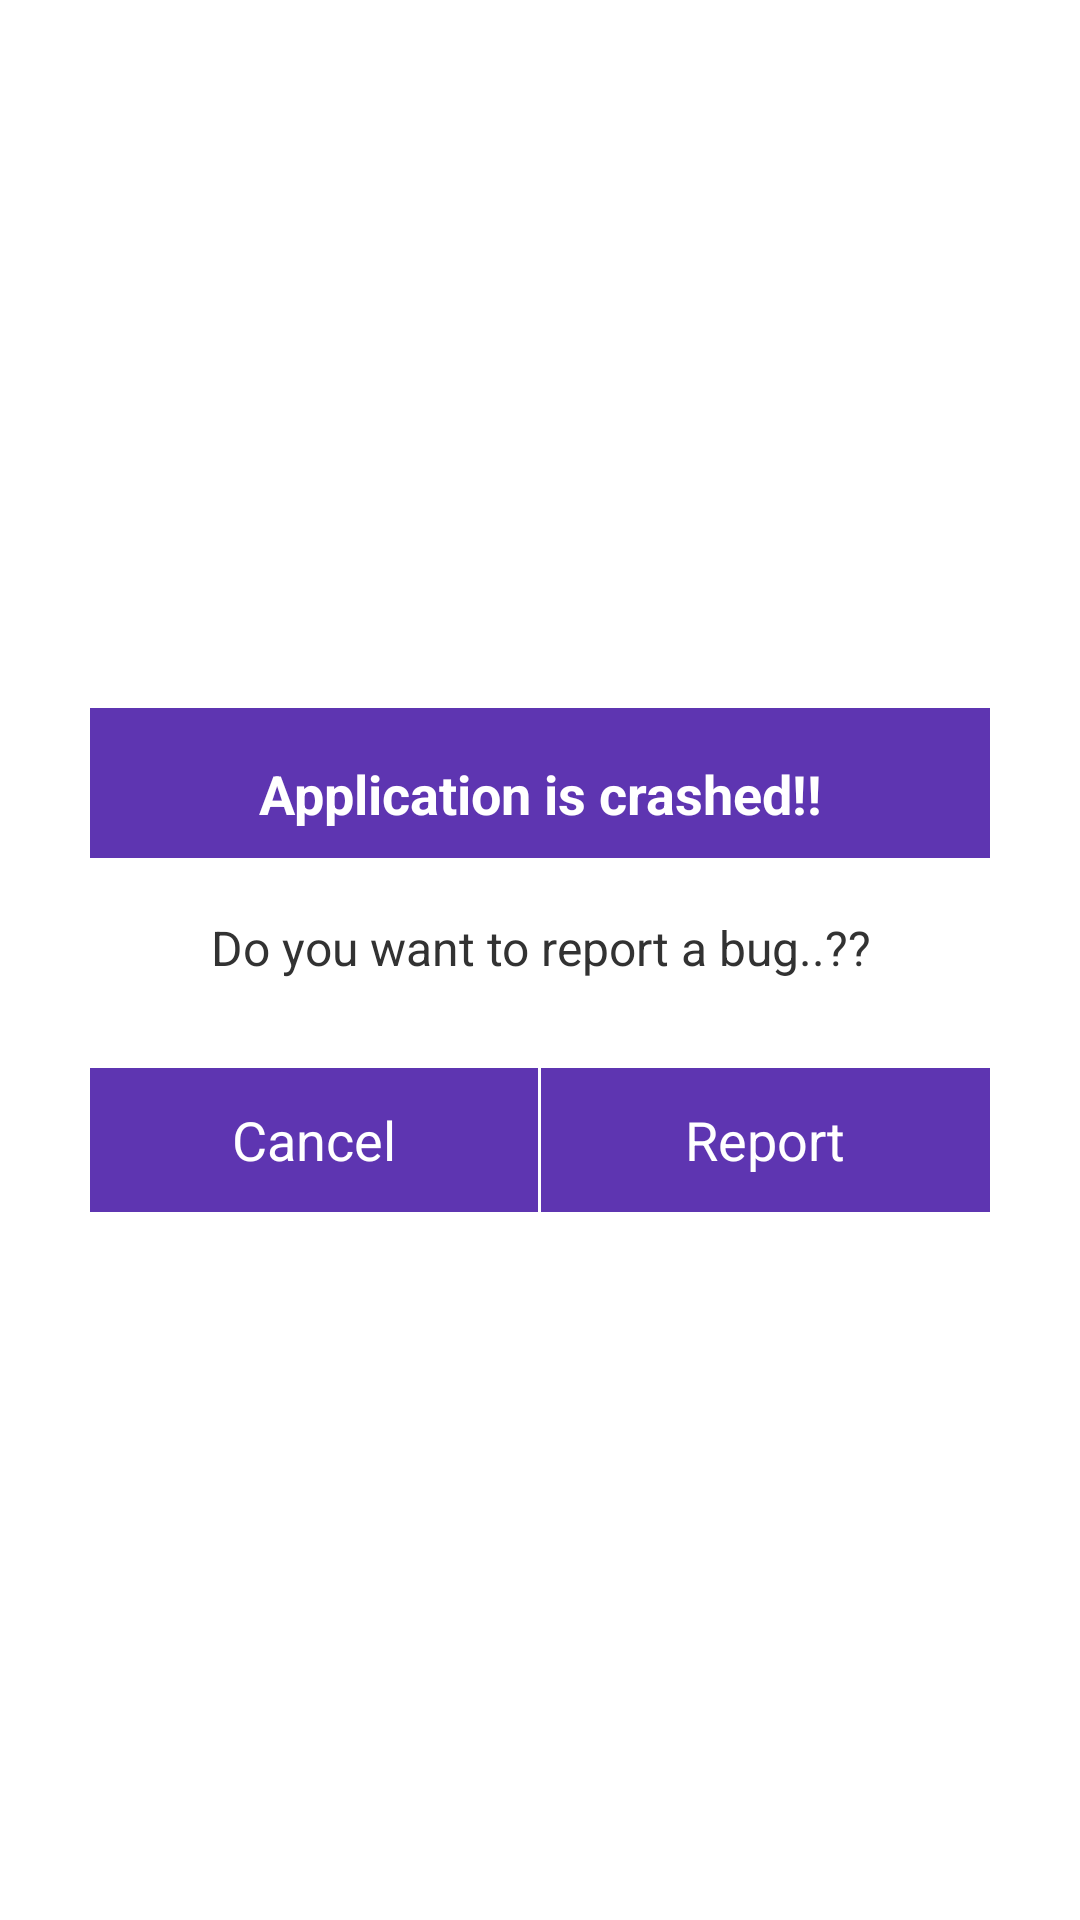

Produce the Android XML layout that renders to this screen, including the resource entries it uses.
<!-- AndroidManifest.xml: application theme Theme.Orangetab -->
<!-- res/layout/dialog_crash.xml -->
<?xml version="1.0" encoding="utf-8"?>
<RelativeLayout xmlns:android="http://schemas.android.com/apk/res/android"
    android:layout_width="match_parent"
    android:layout_height="match_parent"
    android:background="@android:color/transparent" >
    <LinearLayout
        android:id="@+id/title_container"
        android:layout_width="300dp"
        android:layout_height="wrap_content"
        android:layout_centerInParent="true"
        android:background="@color/white"
        android:orientation="vertical" >

        <TextView
            android:id="@android:id/title"
            android:layout_width="match_parent"
            android:layout_height="@dimen/_50dp"
            android:layout_gravity="center"
            android:drawablePadding="8dp"
            android:paddingBottom="1dp"
            android:paddingLeft="14dp"
            android:paddingRight="14dp"
            android:paddingTop="8dp"
            android:gravity="center"
            android:text="@string/txtCrashTitle"
            android:textColor="@color/white"
            android:textSize="18sp"
            android:textStyle="bold" 
            android:background="@color/blue_app_color"/>

        <TextView
            android:id="@+id/text2"
            android:layout_width="wrap_content"
            android:layout_height="70dp"
            android:layout_gravity="center"
            android:gravity="center"
            android:paddingBottom="10dp"
            android:paddingLeft="14dp"
            android:paddingRight="14dp"
            android:text="@string/txtSendReportHint" 
            android:textSize="@dimen/_16sp"/>

        <LinearLayout
            android:layout_width="fill_parent"
            android:layout_height="wrap_content"
            android:orientation="horizontal" >

            <Button
                android:id="@+id/btnClose"
                android:layout_width="0dp"
                android:layout_height="wrap_content"
                android:layout_weight="1"
                android:background="@color/blue_app_color"
                android:maxLines="2"
                android:text="@string/cancel"
                android:textColor="@color/white" />

            <View
                android:layout_width="1dip"
                android:layout_height="match_parent"
                android:background="@color/white" />

            <Button
                android:id="@+id/btnReport"
                android:layout_width="0dp"
                android:layout_height="wrap_content"
                android:layout_weight="1"
                android:background="@color/blue_app_color"
                android:maxLines="2"
                android:text="@string/report"
                android:textColor="@color/white" />
        </LinearLayout>
    </LinearLayout>

</RelativeLayout>
<!-- resources referenced by this layout -->
<resources>
  <color name="blue_app_color">#5e35b1</color>
  <color name="white">#ffffff</color>
  <dimen name="_16sp">16sp</dimen>
  <dimen name="_50dp">50dp</dimen>
  <string name="cancel">Cancel</string>
  <string name="report">Report</string>
  <string name="txtCrashTitle">Application is crashed!!</string>
  <string name="txtSendReportHint">Do you want to report a bug..??</string>
  <!-- drawable selectable_background_orangetab (drawable) -->
  <?xml version="1.0" encoding="utf-8"?>
  <selector xmlns:android="http://schemas.android.com/apk/res/android"
          android:exitFadeDuration="@android:integer/config_mediumAnimTime" >
      <item android:state_pressed="false" android:state_focused="true" android:drawable="@drawable/list_focused_orangetab" />
      <item android:state_pressed="true" android:drawable="@drawable/list_pressed_orangetab" />
      <item android:drawable="@android:color/transparent" />
  </selector>
  <style name="PopupMenu.Orangetab" parent="@android:style/Widget.Holo.ListPopupWindow">
          <item name="android:popupBackground">@drawable/menu_dropdown_panel_orangetab</item>	
      </style>
  <style name="DropDownListView.Orangetab" parent="@android:style/Widget.Holo.ListView.DropDown">
          <item name="android:listSelector">@drawable/selectable_background_orangetab</item>
      </style>
  <style name="ActionBarTabStyle.Orangetab" parent="@android:style/Widget.Holo.ActionBar.TabView">
          <item name="android:background">@drawable/tab_indicator_ab_orangetab</item>
      </style>
  <style name="DropDownNav.Orangetab" parent="@android:style/Widget.Holo.Spinner">
          <item name="android:background">@drawable/spinner_background_ab_orangetab</item>
          <item name="android:popupBackground">@drawable/menu_dropdown_panel_orangetab</item>
          <item name="android:dropDownSelector">@drawable/selectable_background_orangetab</item>
      </style>
  <style name="ActionBar.Solid.Orangetab" parent="@android:style/Widget.Holo.Light.ActionBar.Solid.Inverse">
          <item name="android:background">@drawable/ab_solid_orangetab</item>
          <item name="android:backgroundStacked">@drawable/ab_stacked_solid_orangetab</item>
          <item name="android:backgroundSplit">@drawable/ab_bottom_solid_orangetab</item>
          <item name="android:progressBarStyle">@style/ProgressBar.Orangetab</item>
      </style>
  <style name="ActionButton.CloseMode.Orangetab" parent="@android:style/Widget.Holo.ActionButton.CloseMode">
          <item name="android:background">@drawable/btn_cab_done_orangetab</item>
      </style>
  <style name="Theme.Orangetab.Widget" parent="@android:style/Theme.Holo">
          <item name="android:popupMenuStyle">@style/PopupMenu.Orangetab</item>
          <item name="android:dropDownListViewStyle">@style/DropDownListView.Orangetab</item>
      </style>
  <style name="ProgressBar.Orangetab" parent="@android:style/Widget.Holo.ProgressBar.Horizontal">
          <item name="android:progressDrawable">@drawable/progress_horizontal_orangetab</item>
      </style>
  <!-- drawable btn_cab_done_orangetab (drawable) -->
  <?xml version="1.0" encoding="utf-8"?>
  <selector xmlns:android="http://schemas.android.com/apk/res/android">
      <item android:state_pressed="true"
          android:drawable="@drawable/btn_cab_done_pressed_orangetab" />
      <item android:state_focused="true" android:state_enabled="true"
          android:drawable="@drawable/btn_cab_done_focused_orangetab" />
      <item android:state_enabled="true"
          android:drawable="@drawable/btn_cab_done_default_orangetab" />
  </selector>
</resources>
